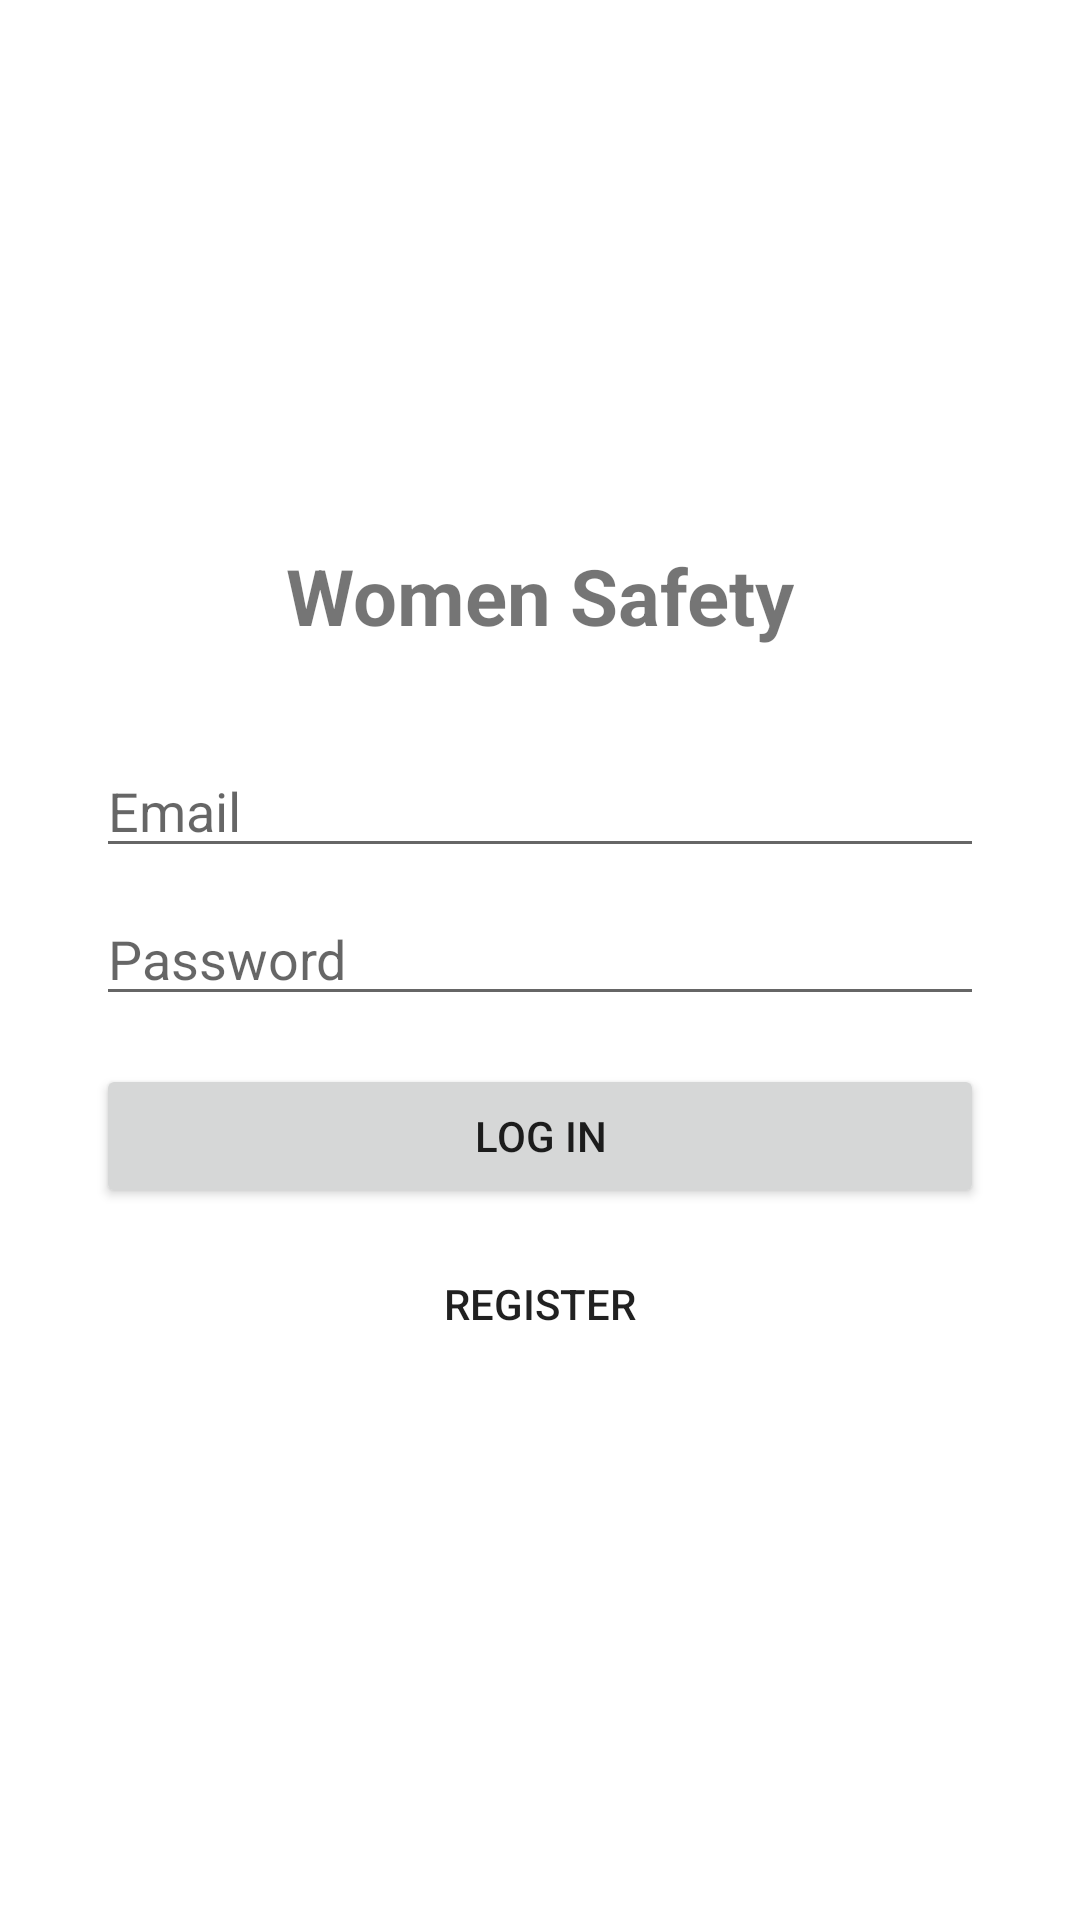

Reconstruct the res/layout file that produces this screen, plus the resources it refers to.
<!-- AndroidManifest.xml: application theme Theme.WomenSafety -->
<!-- res/layout/activity_login.xml -->
<?xml version="1.0" encoding="utf-8"?>
<LinearLayout xmlns:android="http://schemas.android.com/apk/res/android"
    android:layout_width="match_parent"
    android:layout_height="match_parent"
    android:orientation="vertical"
    android:gravity="center"
    android:padding="32dp">

    <TextView
        android:layout_width="wrap_content"
        android:layout_height="wrap_content"
        android:text="@string/app_name"
        android:textSize="26sp"
        android:textStyle="bold"
        android:layout_marginBottom="32dp" />

    <EditText
        android:id="@+id/etEmail"
        android:layout_width="match_parent"
        android:layout_height="wrap_content"
        android:hint="@string/email"
        android:inputType="textEmailAddress" />

    <EditText
        android:id="@+id/etPassword"
        android:layout_width="match_parent"
        android:layout_height="wrap_content"
        android:hint="@string/password"
        android:inputType="textPassword"
        android:layout_marginTop="8dp" />

    <Button
        android:id="@+id/btnLogin"
        android:layout_width="match_parent"
        android:layout_height="wrap_content"
        android:text="@string/login"
        android:layout_marginTop="16dp" />

    <Button
        android:id="@+id/btnGoRegister"
        style="?android:attr/borderlessButtonStyle"
        android:layout_width="match_parent"
        android:layout_height="wrap_content"
        android:text="@string/register"
        android:layout_marginTop="8dp" />

    <ProgressBar
        android:id="@+id/progressBar"
        android:layout_width="wrap_content"
        android:layout_height="wrap_content"
        android:visibility="gone"
        android:layout_marginTop="16dp" />

</LinearLayout>
<!-- resources referenced by this layout -->
<resources>
  <string name="app_name">Women Safety</string>
  <string name="email">Email</string>
  <string name="login">Log In</string>
  <string name="password">Password</string>
  <string name="register">Register</string>
  <style name="Theme.WomenSafety" parent="Theme.MaterialComponents.DayNight.NoActionBar">
          <item name="colorPrimary">@color/primary</item>
          <item name="colorPrimaryDark">@color/primary_dark</item>
          <item name="colorAccent">@color/accent</item>
      </style>
  <color name="primary">#D81B60</color>
  <color name="primary_dark">#A00037</color>
  <color name="accent">#FF5252</color>
</resources>
